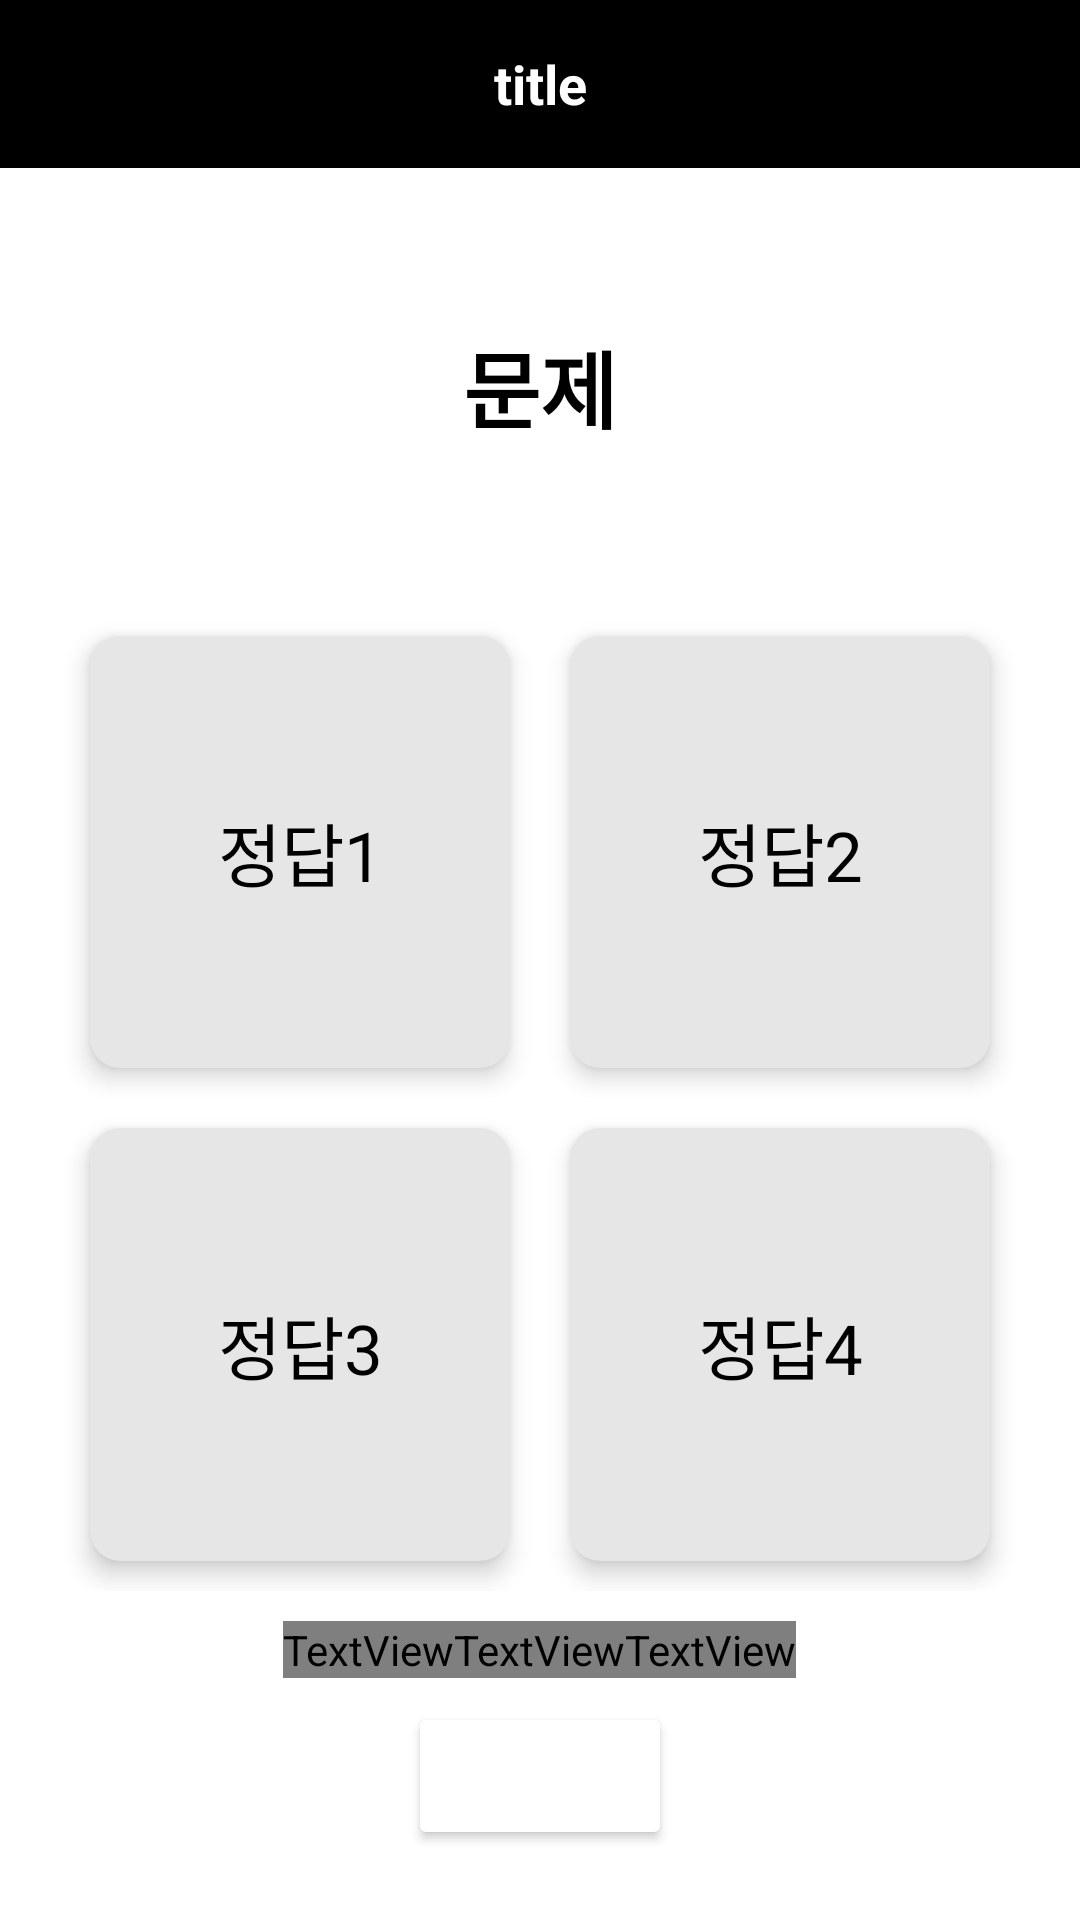

This screen was rendered from an Android layout file. Write that file and the resources it references.
<!-- AndroidManifest.xml: application theme Theme.Amgibbang -->
<!-- res/layout/activity_quiz.xml -->
<?xml version="1.0" encoding="utf-8"?>
<LinearLayout
    xmlns:android="http://schemas.android.com/apk/res/android"
    xmlns:app="http://schemas.android.com/apk/res-auto"
    xmlns:tools="http://schemas.android.com/tools"
    android:layout_width="match_parent"
    android:layout_height="match_parent"
    android:orientation="vertical">

    <include
        layout="@layout/quiz_toolbar"
        android:id="@+id/quiz_toolbar"/>

    <FrameLayout
        android:layout_width="match_parent"
        android:layout_height="0dp"
        android:layout_weight="2">

        <TextView
            android:layout_width="match_parent"
            android:layout_height="match_parent"
            android:id="@+id/quiz_question"
            android:text="문제"
            android:textStyle="bold"
            android:textColor="?attr/Black"
            android:layout_gravity="center"
            android:gravity="center"
            android:textSize="28sp"/>

        <ImageView
            android:id="@+id/quiz_x"
            android:layout_width="match_parent"
            android:layout_height="match_parent"
            android:src="@drawable/x_mark"
            android:layout_margin="30dp"
            android:visibility="invisible"/>

        <ImageView
            android:id="@+id/quiz_o"
            android:layout_width="match_parent"
            android:layout_height="match_parent"
            android:layout_margin="35dp"
            android:src="@drawable/o_mark"
            android:visibility="invisible" />

    </FrameLayout>

    <LinearLayout
        android:layout_width="match_parent"
        android:layout_height="0dp"
        android:layout_weight="4.5"
        android:layout_marginRight="20dp"
        android:layout_marginLeft="20dp"
        android:orientation="vertical">

        <LinearLayout
            android:layout_width="match_parent"
            android:layout_height="0dp"
            android:layout_weight="1"
            android:orientation="horizontal">

            <androidx.cardview.widget.CardView
                android:layout_height="match_parent"
                android:layout_width="0dp"
                android:layout_weight="1"
                xmlns:app="http://schemas.android.com/apk/res-auto"
                android:layout_margin="10dp"
                app:cardCornerRadius="10dp"
                app:cardElevation="5dp"
                app:cardBackgroundColor="?attr/cardColor"
                android:onClick="main_onClickList1">

                <TextView
                    android:id="@+id/quiz_answer1"
                    android:layout_width="match_parent"
                    android:layout_height="match_parent"
                    android:layout_gravity="center"
                    android:gravity="center"
                    android:text="정답1"
                    android:textSize="23dp"
                    android:textColor="?attr/Black"/>
            </androidx.cardview.widget.CardView>

            <androidx.cardview.widget.CardView
                android:layout_height="match_parent"
                android:layout_width="0dp"
                android:layout_weight="1"
                xmlns:app="http://schemas.android.com/apk/res-auto"
                android:layout_margin="10dp"
                app:cardCornerRadius="10dp"
                app:cardElevation="5dp"
                app:cardBackgroundColor="?attr/cardColor"
                android:onClick="main_onClickList2">

                <TextView
                    android:id="@+id/quiz_answer2"
                    android:layout_width="match_parent"
                    android:layout_height="match_parent"
                    android:layout_gravity="center"
                    android:gravity="center"
                    android:text="정답2"
                    android:textSize="23dp"
                    android:textColor="?attr/Black"/>
            </androidx.cardview.widget.CardView>

        </LinearLayout>

        <androidx.appcompat.widget.LinearLayoutCompat
            android:layout_width="match_parent"
            android:layout_height="0dp"
            android:layout_weight="1"
            android:orientation="horizontal">

            <androidx.cardview.widget.CardView
                android:layout_height="match_parent"
                android:layout_width="0dp"
                android:layout_weight="1"
                xmlns:app="http://schemas.android.com/apk/res-auto"
                android:layout_margin="10dp"
                app:cardCornerRadius="10dp"
                app:cardElevation="5dp"
                app:cardBackgroundColor="?attr/cardColor"
                android:onClick="main_onClickList3">

                <TextView
                    android:id="@+id/quiz_answer3"
                    android:layout_width="match_parent"
                    android:layout_height="match_parent"
                    android:layout_gravity="center"
                    android:gravity="center"
                    android:text="정답3"
                    android:textSize="23dp"
                    android:textColor="?attr/Black"/>
            </androidx.cardview.widget.CardView>

            <androidx.cardview.widget.CardView
                android:layout_height="match_parent"
                android:layout_width="0dp"
                android:layout_weight="1"
                xmlns:app="http://schemas.android.com/apk/res-auto"
                android:layout_margin="10dp"
                app:cardCornerRadius="10dp"
                app:cardElevation="5dp"
                app:cardBackgroundColor="?attr/cardColor"
                android:onClick="main_onClickList4">

                <TextView
                    android:id="@+id/quiz_answer4"
                    android:layout_width="match_parent"
                    android:layout_height="match_parent"
                    android:layout_gravity="center"
                    android:gravity="center"
                    android:text="정답4"
                    android:textSize="23dp"
                    android:textColor="?attr/Black"/>
            </androidx.cardview.widget.CardView>

        </androidx.appcompat.widget.LinearLayoutCompat>


    </LinearLayout>

    <FrameLayout
        android:layout_width="match_parent"
        android:layout_height="0dp"
        android:layout_weight="1.5">

        <LinearLayout
            android:layout_width="wrap_content"
            android:layout_height="wrap_content"
            android:orientation="horizontal"
            android:paddingTop="10dp"
            android:layout_gravity="center_horizontal">

            <TextView
                android:id="@+id/quiz_solved"
                android:layout_width="wrap_content"
                android:layout_height="wrap_content"
                android:textColor="?attr/Grey"
                android:text="1"/>

            <TextView
                android:layout_width="wrap_content"
                android:layout_height="wrap_content"
                android:textColor="?attr/Grey"
                android:text=" / "/>

            <TextView
                android:id="@+id/quiz_total"
                android:layout_width="wrap_content"
                android:layout_height="wrap_content"
                android:textColor="?attr/Grey"
                android:text="총 개수"/>


        </LinearLayout>
        <Button
            android:layout_width="wrap_content"
            android:layout_height="wrap_content"
            android:layout_gravity="center"
            android:gravity="center"
            android:layout_marginTop="7dp"
            android:text="채점"
            android:textSize="20dp"
            android:backgroundTint="?attr/Grey"
            android:textColor="?attr/White"
            android:onClick="score"/>

    </FrameLayout>

</LinearLayout>
<!-- res/layout/quiz_toolbar.xml (included above) -->
<?xml version="1.0" encoding="utf-8"?>
<androidx.appcompat.widget.Toolbar xmlns:android="http://schemas.android.com/apk/res/android"
    xmlns:app="http://schemas.android.com/apk/res-auto"
    android:id="@+id/quiz_toolbar"
    android:layout_width="match_parent"
    android:layout_height="wrap_content"
    android:background="?attr/toolbarColor"
    android:theme="@style/ThemeOverlay.AppCompat.ActionBar"
    app:popupTheme="@style/ThemeOverlay.AppCompat.Light">

    <TextView
        android:id="@+id/quiz_title"
        android:layout_width="wrap_content"
        android:layout_height="wrap_content"
        android:textColor="@color/white"
        android:layout_gravity="center"
        android:textStyle="bold"
        android:text="title"
        android:textSize="18sp"/>

</androidx.appcompat.widget.Toolbar>
<!-- resources referenced by this layout -->
<resources>
  <!-- drawable o_mark (drawable) -->
  <vector android:height="100dp" android:tint="#0000FF"
      android:viewportHeight="24" android:viewportWidth="24"
      android:width="100dp" xmlns:android="http://schemas.android.com/apk/res/android">
      <path android:fillColor="@android:color/white" android:pathData="M12,2C6.48,2 2,6.48 2,12s4.48,10 10,10 10,-4.48 10,-10S17.52,2 12,2zM12,20c-4.42,0 -8,-3.58 -8,-8s3.58,-8 8,-8 8,3.58 8,8 -3.58,8 -8,8z"/>
  </vector>
  <style name="Theme.Amgibbang" parent="Theme.MaterialComponents.DayNight.NoActionBar">
          
          <item name="colorPrimary">#2C82AF</item>
          <item name="colorPrimaryVariant">@color/black</item>
          <item name="colorOnPrimary">@color/white</item>
          
          <item name="colorSecondary">@color/teal_200</item>
          <item name="colorSecondaryVariant">@color/teal_700</item>
          <item name="colorOnSecondary">@color/black</item>
          
          <item name="android:statusBarColor" tools:targetApi="l">?attr/colorPrimaryVariant</item>
          
          <item name="toolbarColor">@color/black</item>
          <item name="Black">@color/black</item>
          <item name="White">@color/white</item>
          <item name="Grey">@color/gray_600</item>
          <item name="toolbarGrey">#F1F1F1</item>
          <item name="cardColor">#E6E6E6</item>
          <item name="edge">#EE000000</item>
          <item name="date">#235197</item>
          <item name="list">@color/white</item>
          <item name="button">@color/white</item>
          <item name="calendarBackground1">#89B5AF</item>
          <item name="calendarBackground2">#96C7C1</item>
          <item name="calendarBackground3">#DED9C4</item>
          <item name="calendarBackground4">#D0CAB2</item>
      </style>
  <!-- not gathered from this repository: default colours our renderer supplied (Android Studio template values) -->
  <color name="teal_200">#FF03DAC5</color>
  <color name="teal_700">#FF018786</color>
  <color name="black">#FF000000</color>
  <color name="white">#FFFFFFFF</color>
</resources>
